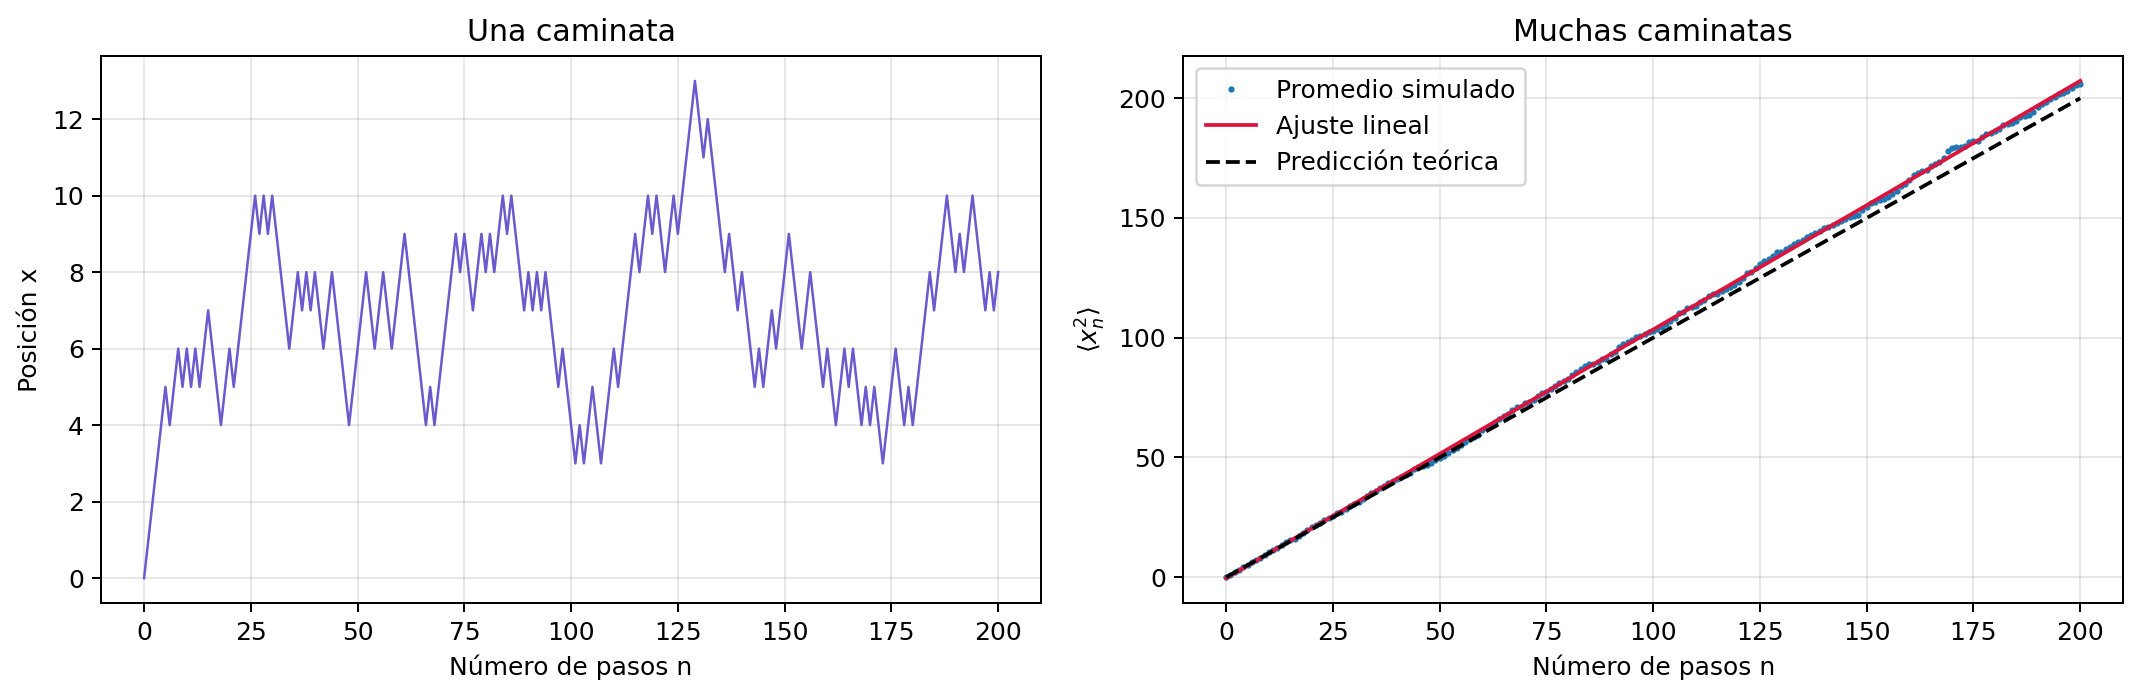

The file beside this chart, header and first rows:
n, media_x, media_x2, ajuste
0, 0.0, 0.0, -0.4087
1, -0.018, 1.0, 0.6297
2, -0.023, 2.086, 1.668
3, -0.003, 3.148, 2.706
4, -0.029, 4.138, 3.745
5, -0.056, 5.152, 4.783
6, -0.068, 6.296, 5.822
7, -0.055, 7.232, 6.86
8, -0.034, 8.16, 7.898
9, -0.005, 9.36, 8.937
10, 0.0, 10.58, 9.975
11, 0.027, 11.4, 11.01
12, 0.034, 12.33, 12.05
13, 0.045, 13.53, 13.09
14, 0.074, 14.57, 14.13
15, 0.093, 15.46, 15.17
16, 0.096, 16.08, 16.21
17, 0.116, 17.18, 17.24
18, 0.128, 18.44, 18.28
19, 0.171, 19.69, 19.32
20, 0.18, 20.88, 20.36
21, 0.172, 21.74, 21.4
22, 0.14, 22.51, 22.44
23, 0.134, 23.69, 23.47
24, 0.105, 24.78, 24.51
25, 0.107, 25.45, 25.55
26, 0.119, 26.69, 26.59
27, 0.145, 27.31, 27.63
28, 0.171, 28.31, 28.67
29, 0.212, 29.75, 29.7
30, 0.246, 30.65, 30.74
31, 0.264, 31.53, 31.78
32, 0.229, 32.65, 32.82
33, 0.227, 33.98, 33.86
34, 0.22, 35.06, 34.9
35, 0.227, 36.13, 35.93
36, 0.228, 37.22, 36.97
37, 0.238, 38.12, 38.01
38, 0.255, 39.18, 39.05
39, 0.251, 40.11, 40.09
40, 0.254, 41.04, 41.13
41, 0.27, 41.94, 42.17
42, 0.276, 42.74, 43.2
43, 0.291, 43.47, 44.24
44, 0.273, 44.99, 45.28
45, 0.3, 45.94, 46.32
46, 0.303, 46.57, 47.36
47, 0.283, 46.76, 48.4
48, 0.309, 47.72, 49.43
49, 0.3, 49.05, 50.47
50, 0.304, 49.96, 51.51
51, 0.282, 50.76, 52.55
52, 0.246, 51.97, 53.59
53, 0.271, 53.13, 54.63
54, 0.262, 53.91, 55.66
55, 0.279, 55.07, 56.7
56, 0.27, 56.26, 57.74
57, 0.286, 57.6, 58.78
58, 0.325, 58.42, 59.82
59, 0.353, 59.58, 60.86
... 141 more rows
